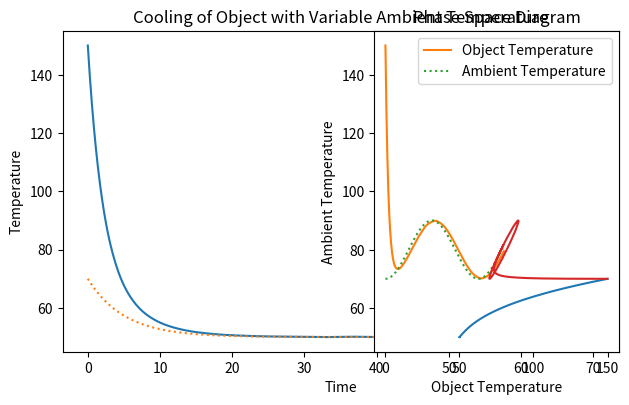
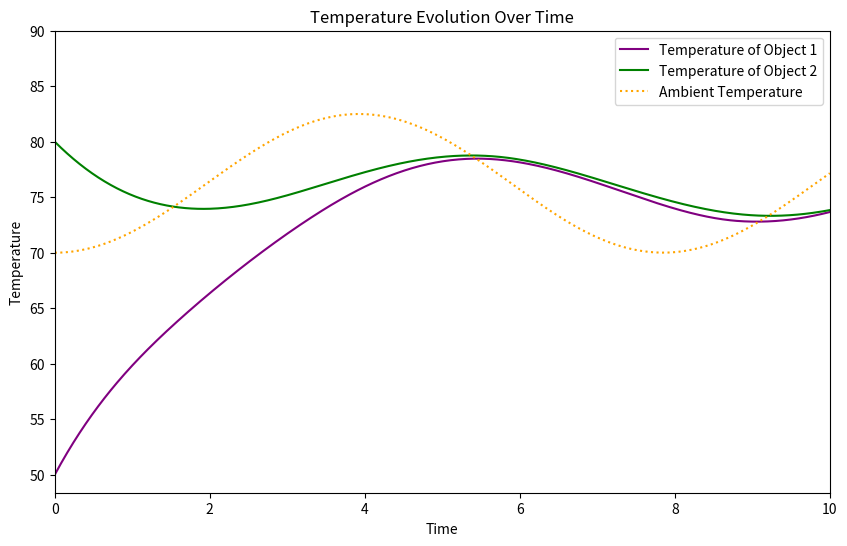

Here is the Python script that generated these plots, in order:
#!/usr/bin/env python
# coding: utf-8

# In[53]:


from scipy.integrate import solve_ivp
import numpy as np
import matplotlib.pyplot as plt

k1 = 0.5  # cooling constant for object
k_env = 0.2  # cooling constant for env temperature
T_target = 50  # target temperature

def system(t, y):
    T_obj, T_env = y
    dT_obj_dt = -k1 * (T_obj - T_env)  #cooling of object 1
    dT_env_dt = -k_env * (T_env - T_target)  #enviornment temperature
    return [dT_obj_dt, dT_env_dt]

T_obj_0 = 150  # initial temperature of the object
T_env_0 = 70  # initial ambient temperature
y0 = [T_obj_0, T_env_0]

t_span = (0, 70)
t_eval = np.linspace(t_span[0], t_span[1], 500)

sol = solve_ivp(system, t_span, y0, t_eval=t_eval)

plt.plot(sol.t, sol.y[0], label='Object Temperature')
plt.plot(sol.t, sol.y[1], label='Ambient Temperature', linestyle='dotted')
plt.xlabel('Time')
plt.ylabel('Temperature')
plt.legend()
plt.title('Cooling of Object with Variable Ambient Temperature')
plt.show()

plt.subplot(1, 2, 2)
plt.plot(sol.y[0], sol.y[1])
plt.xlabel('Object Temperature')
plt.ylabel('Ambient Temperature')
plt.title('Phase Space Diagram')


# In[52]:
k1 = 0.5  # cooling constant for object
A = 1  # amplitude of temperature oscillation
omega = 0.1  # frequency of oscillation

def system2(t, y):
    T_obj, T_env = y
    dT_obj_dt = -k1 * (T_obj - T_env)  # cooling of object 1
    dT_env_dt = A * np.sin(omega * t)  # oscillating ambient temperature
    return [dT_obj_dt, dT_env_dt]

T_obj_0 = 150  # initial temperature of the object
T_env_0 = 70  # initial ambient temperature
y0 = [T_obj_0, T_env_0]

t_span = (0, 80)
t_eval = np.linspace(t_span[0], t_span[1], 500)

sol = solve_ivp(system2, t_span, y0, t_eval=t_eval)

plt.plot(sol.t, sol.y[0], label='Object Temperature')
plt.plot(sol.t, sol.y[1], label='Ambient Temperature', linestyle='dotted')
plt.xlabel('Time')
plt.ylabel('Temperature')
plt.legend()
plt.title('Object Cooling with Oscillating Ambient Temperature')
plt.show()

plt.subplot(1, 2, 2)
plt.plot(sol.y[0], sol.y[1])
plt.xlabel('Object Temperature')
plt.ylabel('Ambient Temperature')
plt.title('Phase Space Diagram')

plt.tight_layout()
plt.show()


# In[50]:

k1 = 0.5  # cooling constant for object 1
k2 = 0.4  # cooling constant for object 2
alpha = 0.1  # heat exchange rate between object 1 and object 2
A = 5 # amplitude of ambient temperature oscillation
omega = 0.8  # frequency of oscillation

def system3(t, y):
    T1, T2, T_env = y
    dT1_dt = -k1 * (T1 - T_env) - alpha * (T1 - T2)
    dT2_dt = -k2 * (T2 - T_env) + alpha * (T1 - T2)
    dT_env_dt = (A * np.sin(omega * t)) # ADD tempertaure factors due to object 1 &2 
    return [dT1_dt, dT2_dt, dT_env_dt]

t_span = (0, 10) 
y0 = [50,80,70]  # temperatures of T1, T2, and T_env

sol = solve_ivp(system3, t_span, y0, t_eval=np.linspace(t_span[0], t_span[1], 500))

plt.figure(figsize=(10, 6))
plt.plot(sol.t, sol.y[0], label='Temperature of Object 1', color='purple')
plt.plot(sol.t, sol.y[1], label='Temperature of Object 2', color='green')
plt.plot(sol.t, sol.y[2], label='Ambient Temperature', color='orange', linestyle='dotted')
plt.xlabel('Time')
plt.ylabel('Temperature')
plt.legend()
plt.title('Temperature Evolution Over Time')
plt.xlim(t_span)
plt.ylim(bottom=None, top=90)
plt.show()


# In[ ]:





# In[ ]:




